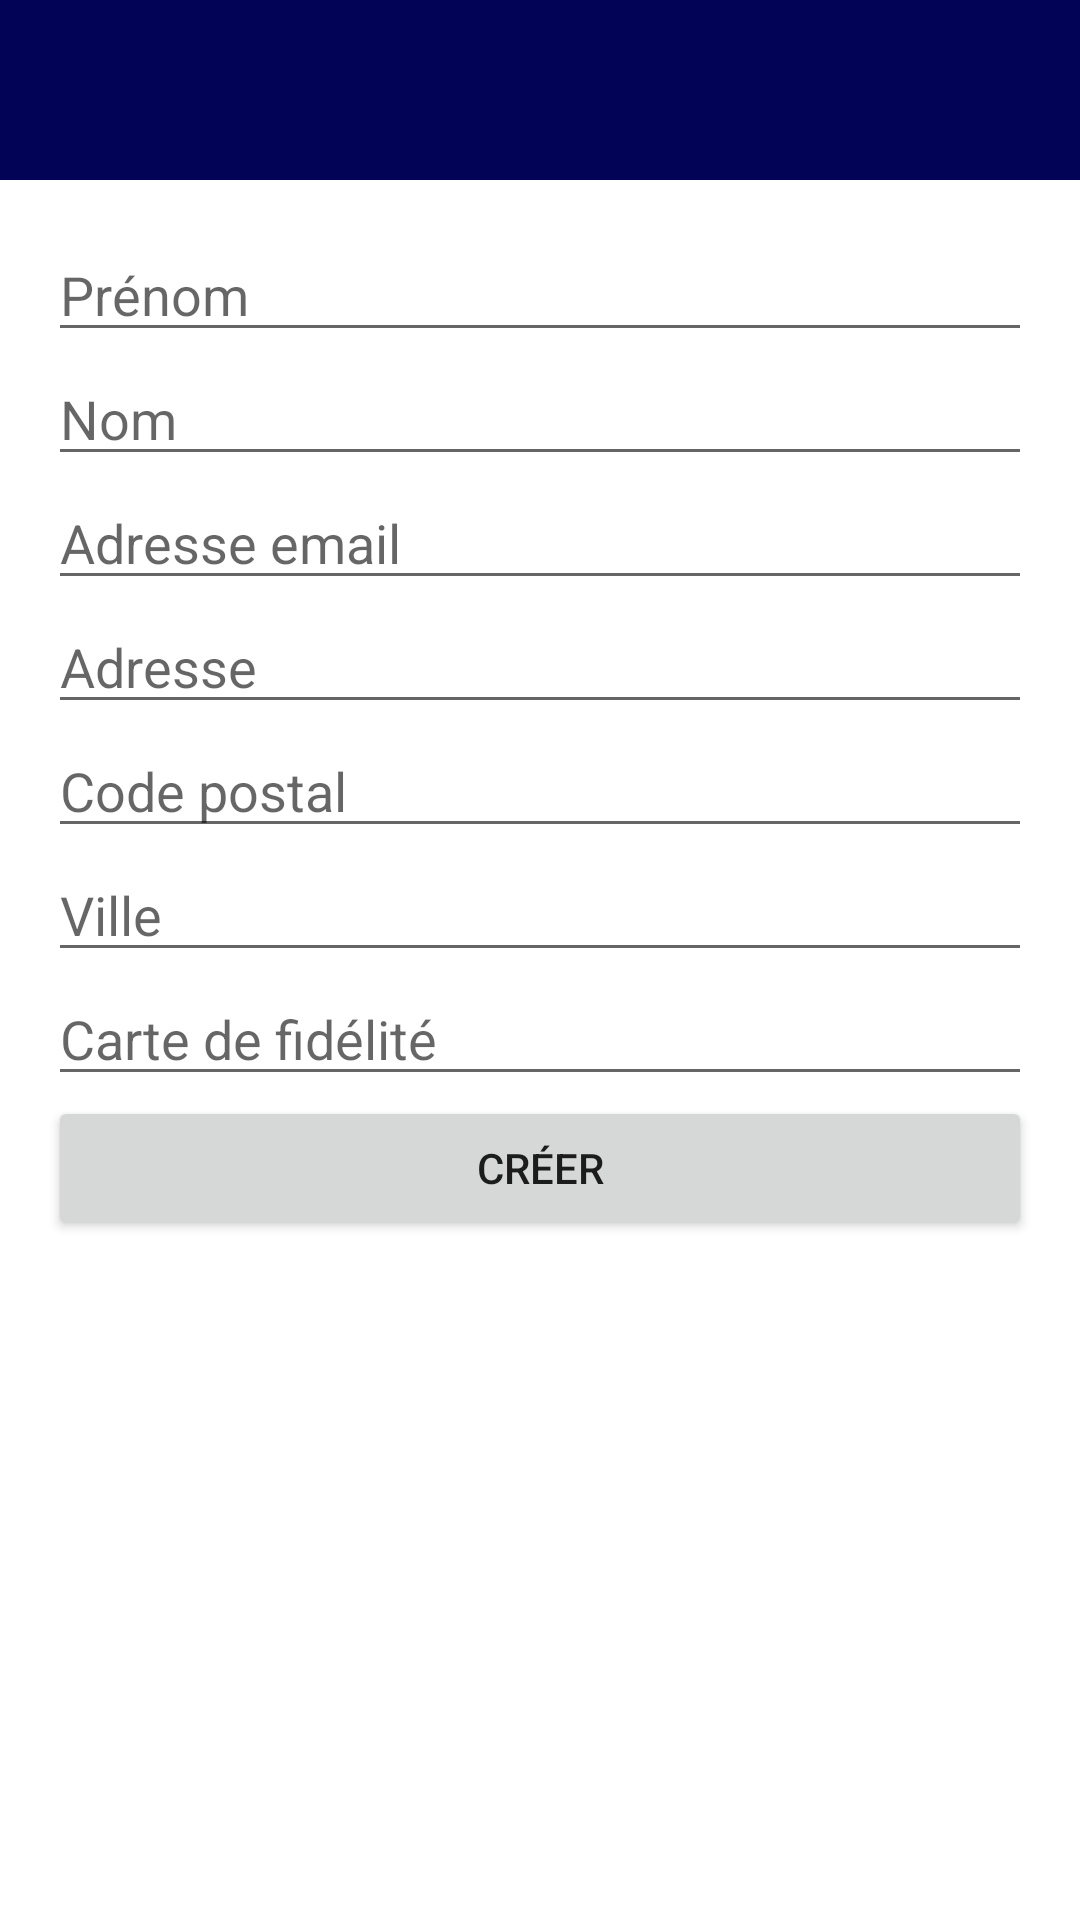

The Android layout XML behind this screen, and the referenced resources:
<!-- AndroidManifest.xml: application theme Theme.Perkeret -->
<!-- res/layout/activity_registration.xml -->
<LinearLayout
    android:orientation="vertical"
    xmlns:android="http://schemas.android.com/apk/res/android"
    xmlns:app="http://schemas.android.com/apk/res-auto"
    xmlns:tools="http://schemas.android.com/tools"
    android:layout_width="match_parent"
    android:layout_height="match_parent"
    tools:context=".RegistrationFormActivity">

    <include
        layout="@layout/layout_header"
        android:layout_width="match_parent"
        android:layout_height="wrap_content" />

    <ScrollView
        android:layout_width="match_parent"
        android:layout_height="match_parent"
        android:fillViewport="true">

        <LinearLayout
            android:orientation="vertical"
            android:layout_width="match_parent"
            android:layout_height="wrap_content"
            android:padding="16dp">

            <EditText
                android:id="@+id/edit_text_firstName"
                android:layout_width="match_parent"
                android:layout_height="wrap_content"
                android:hint="Prénom"
                android:inputType="textPersonName"/>

            <EditText
                android:id="@+id/edit_text_lastName"
                android:layout_width="match_parent"
                android:layout_height="wrap_content"
                android:hint="Nom"
                android:inputType="textPersonName"/>

            <EditText
                android:id="@+id/edit_text_email"
                android:layout_width="match_parent"
                android:layout_height="wrap_content"
                android:hint="Adresse email"
                android:inputType="textEmailAddress"/>

            <EditText
                android:id="@+id/edit_text_address"
                android:layout_width="match_parent"
                android:layout_height="wrap_content"
                android:hint="Adresse"
                android:inputType="textPostalAddress"/>

            <EditText
                android:id="@+id/edit_text_zipcode"
                android:layout_width="match_parent"
                android:layout_height="wrap_content"
                android:hint="Code postal"
                android:inputType="number"/>

            <EditText
                android:id="@+id/edit_text_city"
                android:layout_width="match_parent"
                android:layout_height="wrap_content"
                android:hint="Ville"
                android:inputType="text"/>

            <EditText
                android:id="@+id/edit_text_cardRef"
                android:layout_width="match_parent"
                android:layout_height="wrap_content"
                android:hint="Carte de fidélité"
                android:inputType="text"/>

            <Button
                android:layout_width="match_parent"
                android:layout_height="wrap_content"
                android:text="Créer"
                android:onClick="onCreateAccountButtonClicked"/>

        </LinearLayout>

    </ScrollView>

</LinearLayout>
<!-- res/layout/layout_header.xml (included above) -->
<?xml version="1.0" encoding="utf-8"?>
<LinearLayout
    xmlns:android="http://schemas.android.com/apk/res/android"
    xmlns:app="http://schemas.android.com/apk/res-auto"
    android:orientation="vertical"
    android:layout_width="match_parent"
    android:layout_height="match_parent">
    <RelativeLayout
        android:background="@color/blue"
        android:layout_width="match_parent"
        android:layout_height="60dp">

        <TextView
            android:id="@+id/textViewTitle"
            android:layout_width="match_parent"
            android:layout_height="60dp"
            android:gravity="center"
            android:textColor="@color/white"
            android:textStyle="bold"
            android:textSize="18sp"
            android:layout_marginRight="45dp"
            android:layout_marginLeft="45dp"/>

        <ImageView
            android:id="@+id/imageViewBack"
            android:visibility="gone"
            android:layout_width="40dp"
            android:layout_height="40dp"
            app:srcCompat="@drawable/arrow_back"
            android:layout_alignParentStart="true"
            android:layout_centerVertical="true"
            android:layout_marginStart="16dp"/>

        <ImageView
            android:id="@+id/imageLogo"
            android:visibility="gone"
            android:layout_width="wrap_content"
            android:layout_height="match_parent"
            android:layout_centerHorizontal="true"
            android:src="@drawable/supermarket_logo"
            android:layout_marginEnd="10dp"
            android:layout_marginStart="10dp"/>

        <ImageView
            android:id="@+id/imageUserIcon"
            android:visibility="gone"
            android:layout_width="40dp"
            android:layout_height="40dp"
            android:gravity="right"
            android:src="@drawable/user_icon"
            android:layout_alignParentEnd="true"
            android:layout_centerVertical="true"
            android:layout_marginEnd="16dp"/>

    </RelativeLayout>

</LinearLayout>
<!-- resources referenced by this layout -->
<resources>
  <color name="blue">#020256</color>
  <color name="white">#FFFFFFFF</color>
  <!-- drawable arrow_back: png bitmap (drawable, 8438 bytes) -->
  <!-- drawable supermarket_logo: png bitmap (drawable, 8929 bytes) -->
  <style name="Theme.Perkeret" parent="Theme.MaterialComponents.DayNight.NoActionBar">
          
          <item name="colorPrimary">@color/blue</item>
          <item name="colorPrimaryVariant">@color/blue_shade</item>
          <item name="colorOnPrimary">@color/white</item>
          
          <item name="colorSecondary">@color/red</item>
          <item name="colorSecondaryVariant">@color/red_shade</item>
          <item name="colorOnSecondary">@color/black</item>
          
          <item name="android:statusBarColor">?attr/colorPrimary</item>
          
      </style>
  <color name="blue_shade">#01012b</color>
  <color name="red">#DE2427</color>
  <color name="red_shade">#6f1214</color>
  <color name="black">#FF000000</color>
</resources>
